The GitHub repository gtmray/gesture_controlled_gaming contains a labelled image folder "Data" with 3 categories: down, left, right. Examples follow, each with its label.

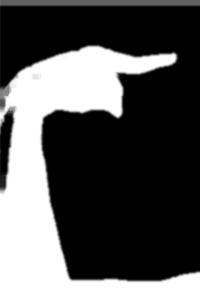
Label: right

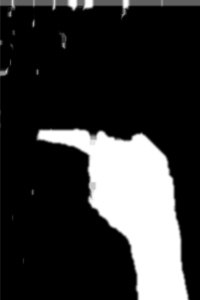
Label: left

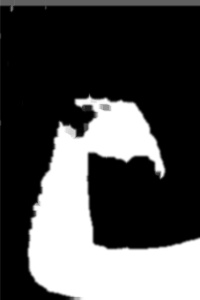
Label: down

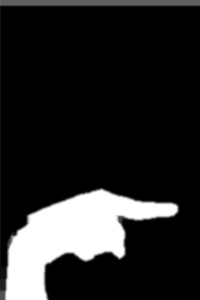
Label: right

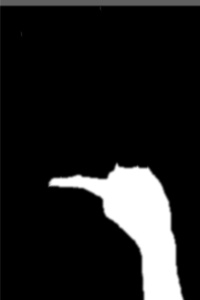
Label: left

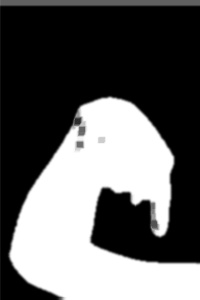
Label: down
